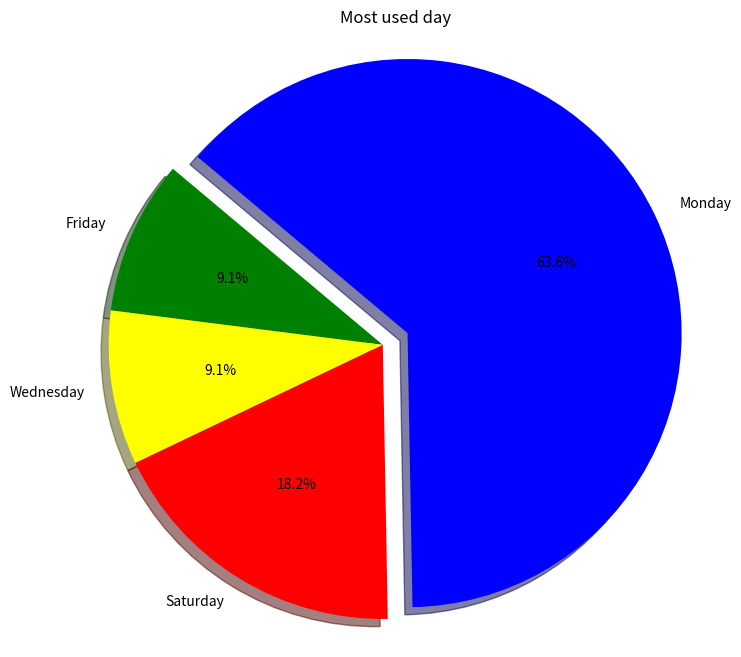

Write the Python code that produced this figure.
import matplotlib.pyplot as plt

# Data to plot
labels = ['Friday', 'Wednesday', 'Saturday', 'Monday']
sizes = [9.1, 9.1, 18.2, 63.6]  # Percentages
colors = ['green', 'yellow', 'red', 'blue']
explode = (0, 0, 0, 0.1)  # explode 4th slice (i.e. 'Monday')

# Plot
plt.figure(figsize=(8, 8))
plt.pie(sizes, explode=explode, labels=labels, colors=colors, autopct='%1.1f%%', shadow=True, startangle=140)

plt.axis('equal')  # Equal aspect ratio ensures that pie is drawn as a circle.

plt.title('Most used day')

plt.show()
